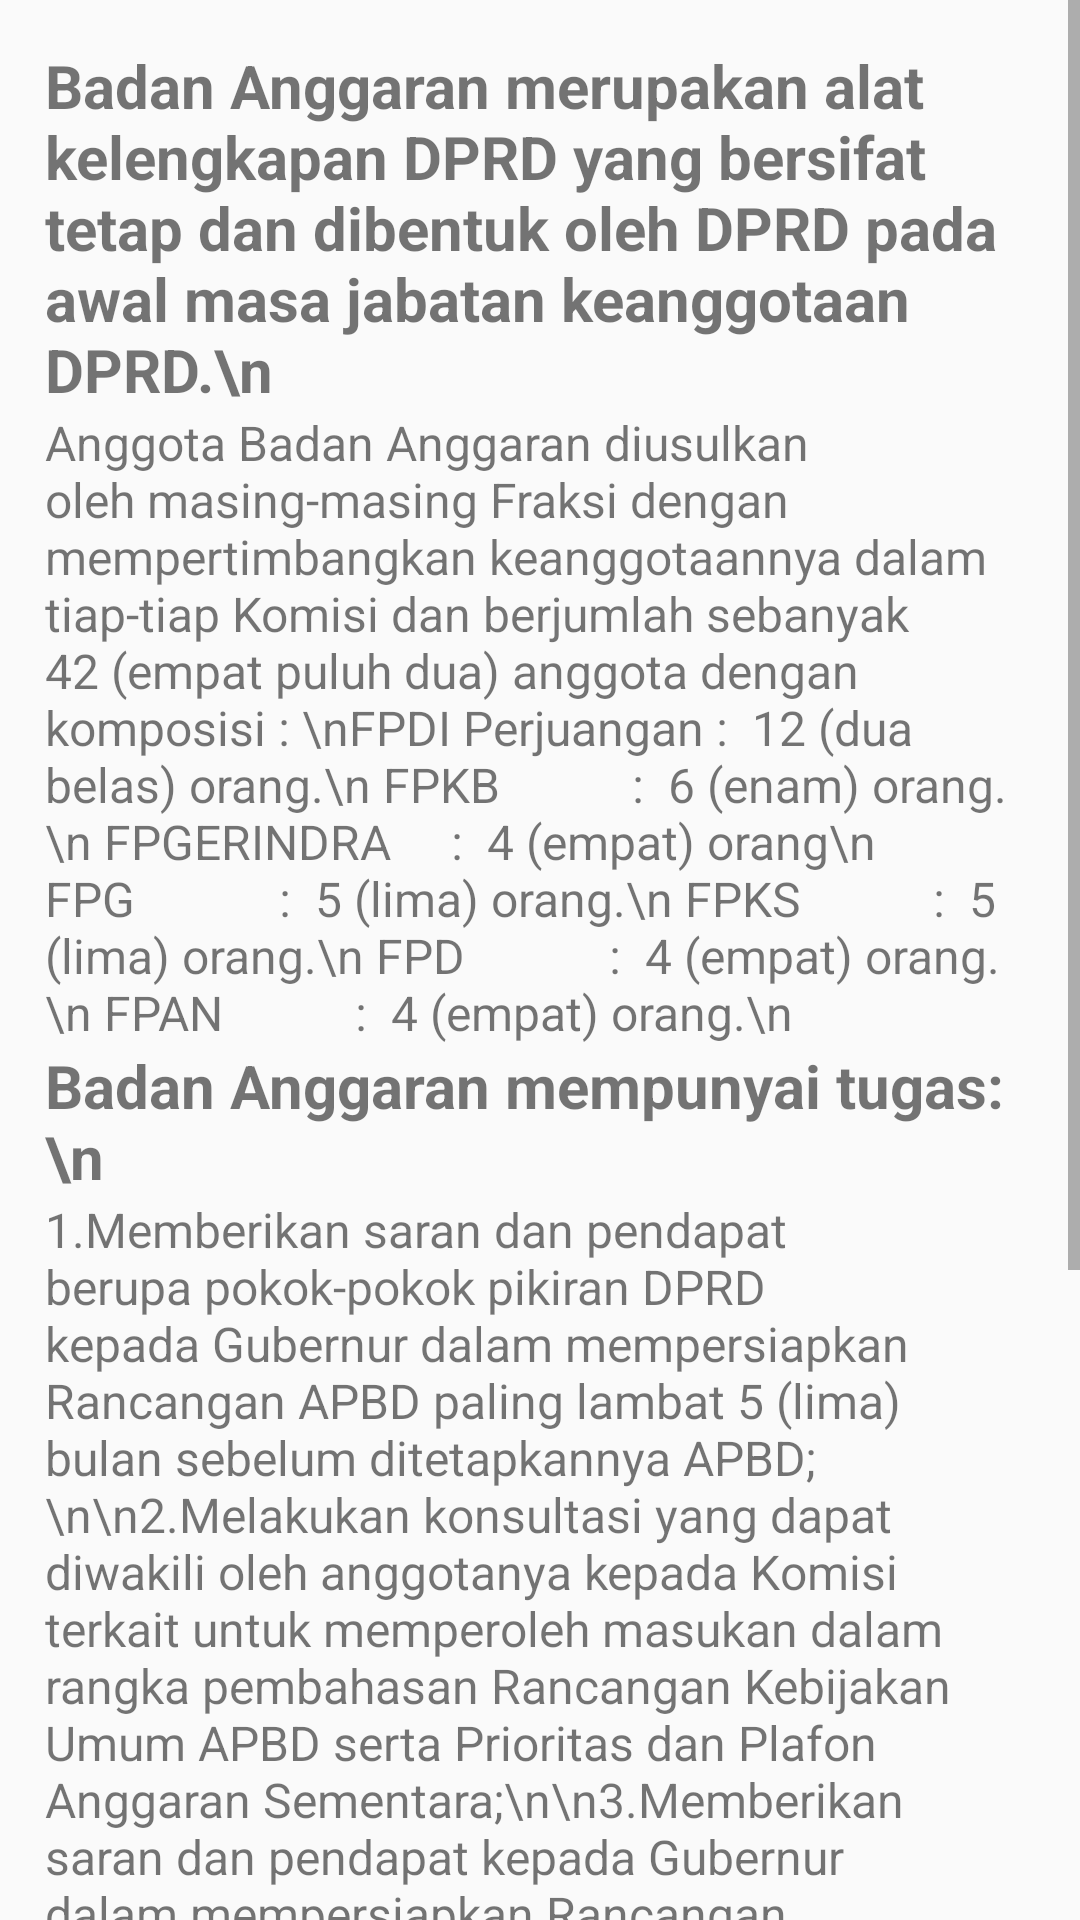

Layout XML and referenced resources for this Android screen:
<!-- AndroidManifest.xml: application theme AppTheme -->
<!-- res/layout/banggar.xml -->
<?xml version="1.0" encoding="utf-8"?>
<ScrollView xmlns:android="http://schemas.android.com/apk/res/android"
    xmlns:tools="http://schemas.android.com/tools"
    android:id="@+id/banggar"
    android:layout_width="match_parent"
    android:layout_height="match_parent"
    tools:context="com.example.muhammadrizqi.dprdjateng.profile_activity.banggar">
    <LinearLayout
        android:layout_width="match_parent"
        android:layout_height="match_parent"
        android:orientation="vertical"
        android:padding="15dp">

        <TextView
            android:layout_width="wrap_content"
            android:layout_height="wrap_content"
            android:textSize="20sp"
            android:textStyle="bold"
            android:text="​Badan Anggaran merupakan alat kelengkapan DPRD yang bersifat tetap dan dibentuk oleh DPRD pada awal masa jabatan keanggotaan DPRD.\n"/>

        <TextView
            android:layout_width="wrap_content"
            android:layout_height="wrap_content"
            android:textSize="16sp"
            android:text="Anggota Badan Anggaran diusulkan oleh masing-masing Fraksi dengan  mempertimbangkan keanggotaannya dalam tiap-tiap Komisi dan berjumlah sebanyak 42 (empat puluh dua) anggota dengan komposisi :
\nFPDI Perjuangan :  12 (dua belas) orang.\n
FPKB           :  6 (enam) orang.\n
FPGERINDRA     :  4 (empat) orang\n
FPG            :  5 (lima) orang.\n
FPKS           :  5 (lima) orang.\n
FPD            :  4 (empat) orang.\n
FPAN           :  4 (empat) orang.\n"/>
    <TextView
        android:layout_width="wrap_content"
        android:layout_height="wrap_content"
        android:text="Badan Anggaran mempunyai tugas:\n"
        android:textSize="20sp"
        android:textStyle="bold" />
    <TextView
        android:layout_width="wrap_content"
        android:layout_height="wrap_content"
        android:textSize="16sp"
        android:text="​1.Memberikan saran dan pendapat berupa pokok-pokok pikiran DPRD kepada Gubernur dalam mempersiapkan Rancangan APBD paling lambat 5 (lima) bulan sebelum ditetapkannya APBD;\n\n2.Melakukan konsultasi yang dapat diwakili oleh anggotanya kepada Komisi terkait untuk memperoleh masukan dalam rangka pembahasan Rancangan Kebijakan Umum APBD serta Prioritas dan Plafon Anggaran Sementara;\n\n3.Memberikan saran dan pendapat kepada Gubernur dalam mempersiapkan Rancangan Peraturan Daerah tentang Perubahan APBD dan Rancangan Peraturan Daerah tentang Pertanggungjawaban Pelaksanaan APBD;\n\n4.Melakukan penyempurnaan Rancangan Peraturan Daerah tentang APBD dan Rancangan Peraturan Daerah tentang Pertanggungjawaban Pelaksanaan APBD berdasarkan hasil Evaluasi Menteri Dalam Negeri bersama Tim Anggaran Pemerintah Daerah;\n\n5.Melakukan pembahasan bersama Tim Anggaran Pemerintah Daerah terhadap Rancangan KUA serta Rancangan PPAS yang disampaikan Gubernur; dan \n\n6.Memberikan saran kepada Pimpinan DPRD dalam penyusunan anggaran belanja DPRD."/>
    </LinearLayout>

</ScrollView>
<!-- resources referenced by this layout -->
<resources>
  <style name="AppTheme" parent="Theme.AppCompat.Light.DarkActionBar">
          
          <item name="colorPrimary">#BE3926</item>
          <item name="colorPrimaryDark">#00695C</item>
          <item name="colorAccent">#BE3926</item>
      </style>
</resources>
